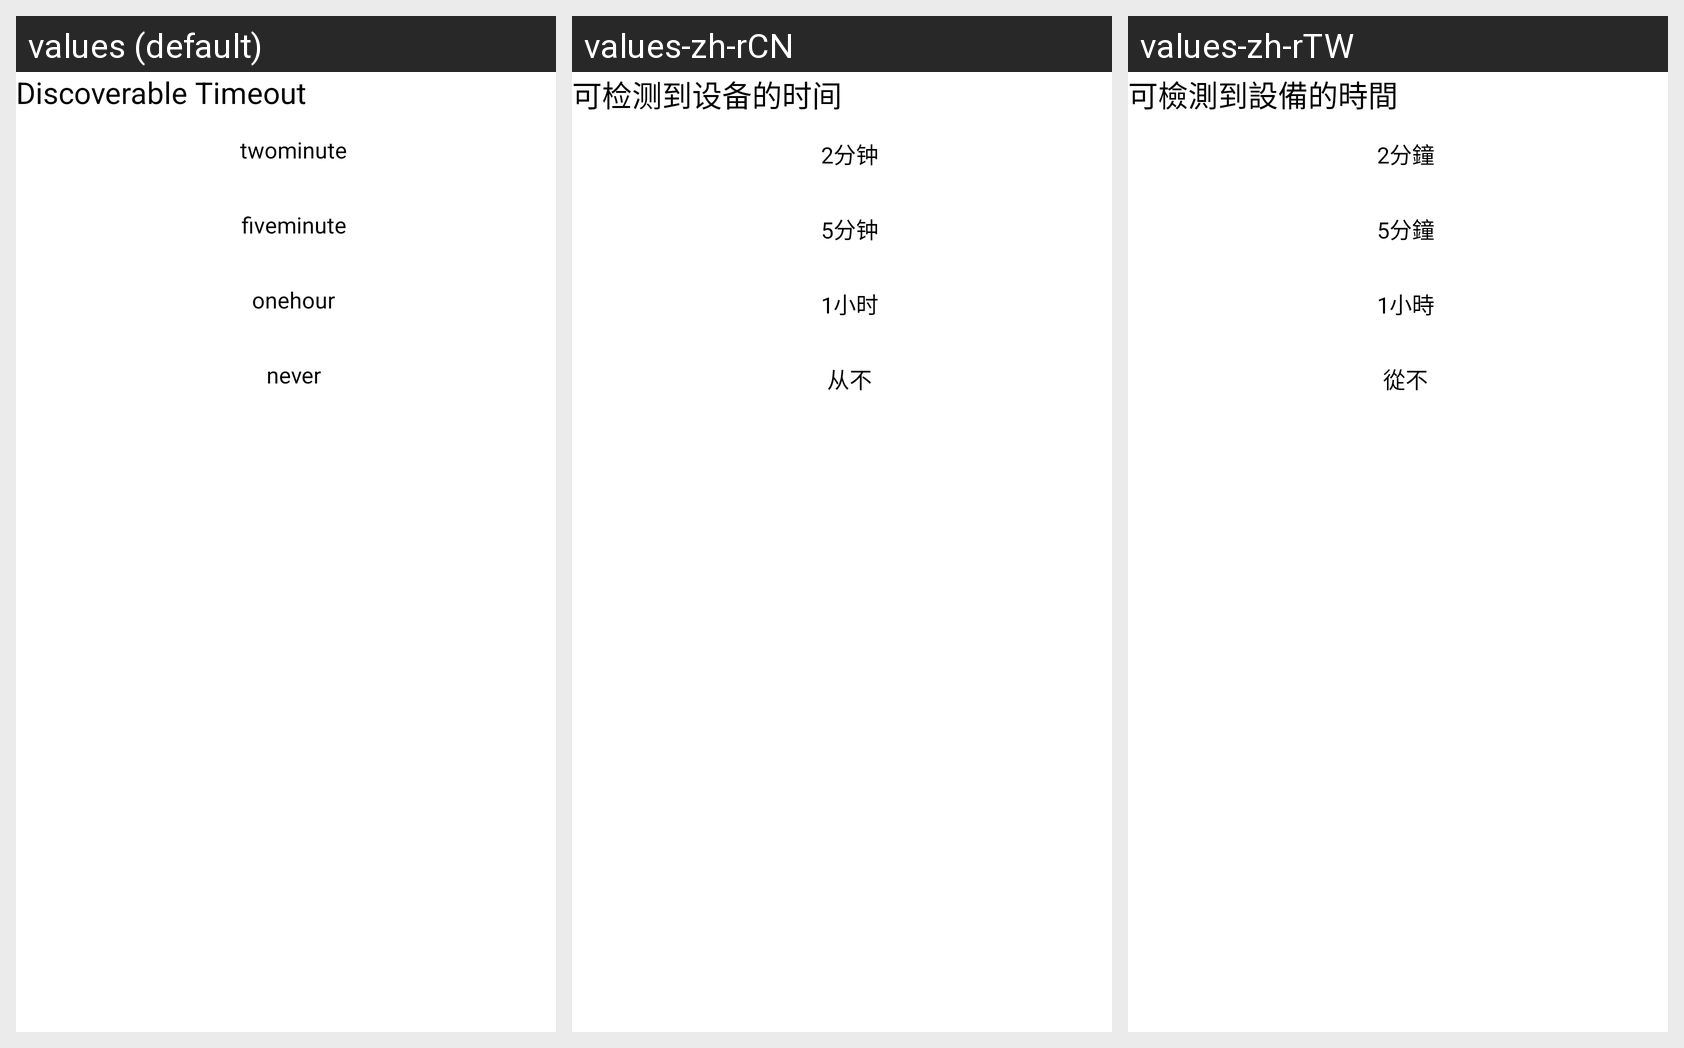

The Android screen above is rendered under several locales of the same app. Produce the string resources it draws, with the default and per-locale values.
Android screen res/layout/buletooth_discoverable_timeout.xml rendered under 3 locales, left to right: values (default), values-zh-rCN, values-zh-rTW. Device: Nexus 5 (rendered at 1080×1920; each locale shown at half size, 540×960, under a caption strip naming it); theme MyDialogStyle.
Strings drawn on this screen, with the default value and each locale's value (text and hints the layout hard-codes, and strings that could not be matched under every locale, appear in the picture but are not listed):

bluetooth_discoverable_timeout
  values: Discoverable Timeout
  values-zh-rCN: 可检测到设备的时间
  values-zh-rTW: 可檢測到設備的時間

twominute
  values: twominute
  values-zh-rCN: 2分钟
  values-zh-rTW: 2分鐘

fiveminute
  values: fiveminute
  values-zh-rCN: 5分钟
  values-zh-rTW: 5分鐘

onehour
  values: onehour
  values-zh-rCN: 1小时
  values-zh-rTW: 1小時

never
  values: never
  values-zh-rCN: 从不
  values-zh-rTW: 從不
